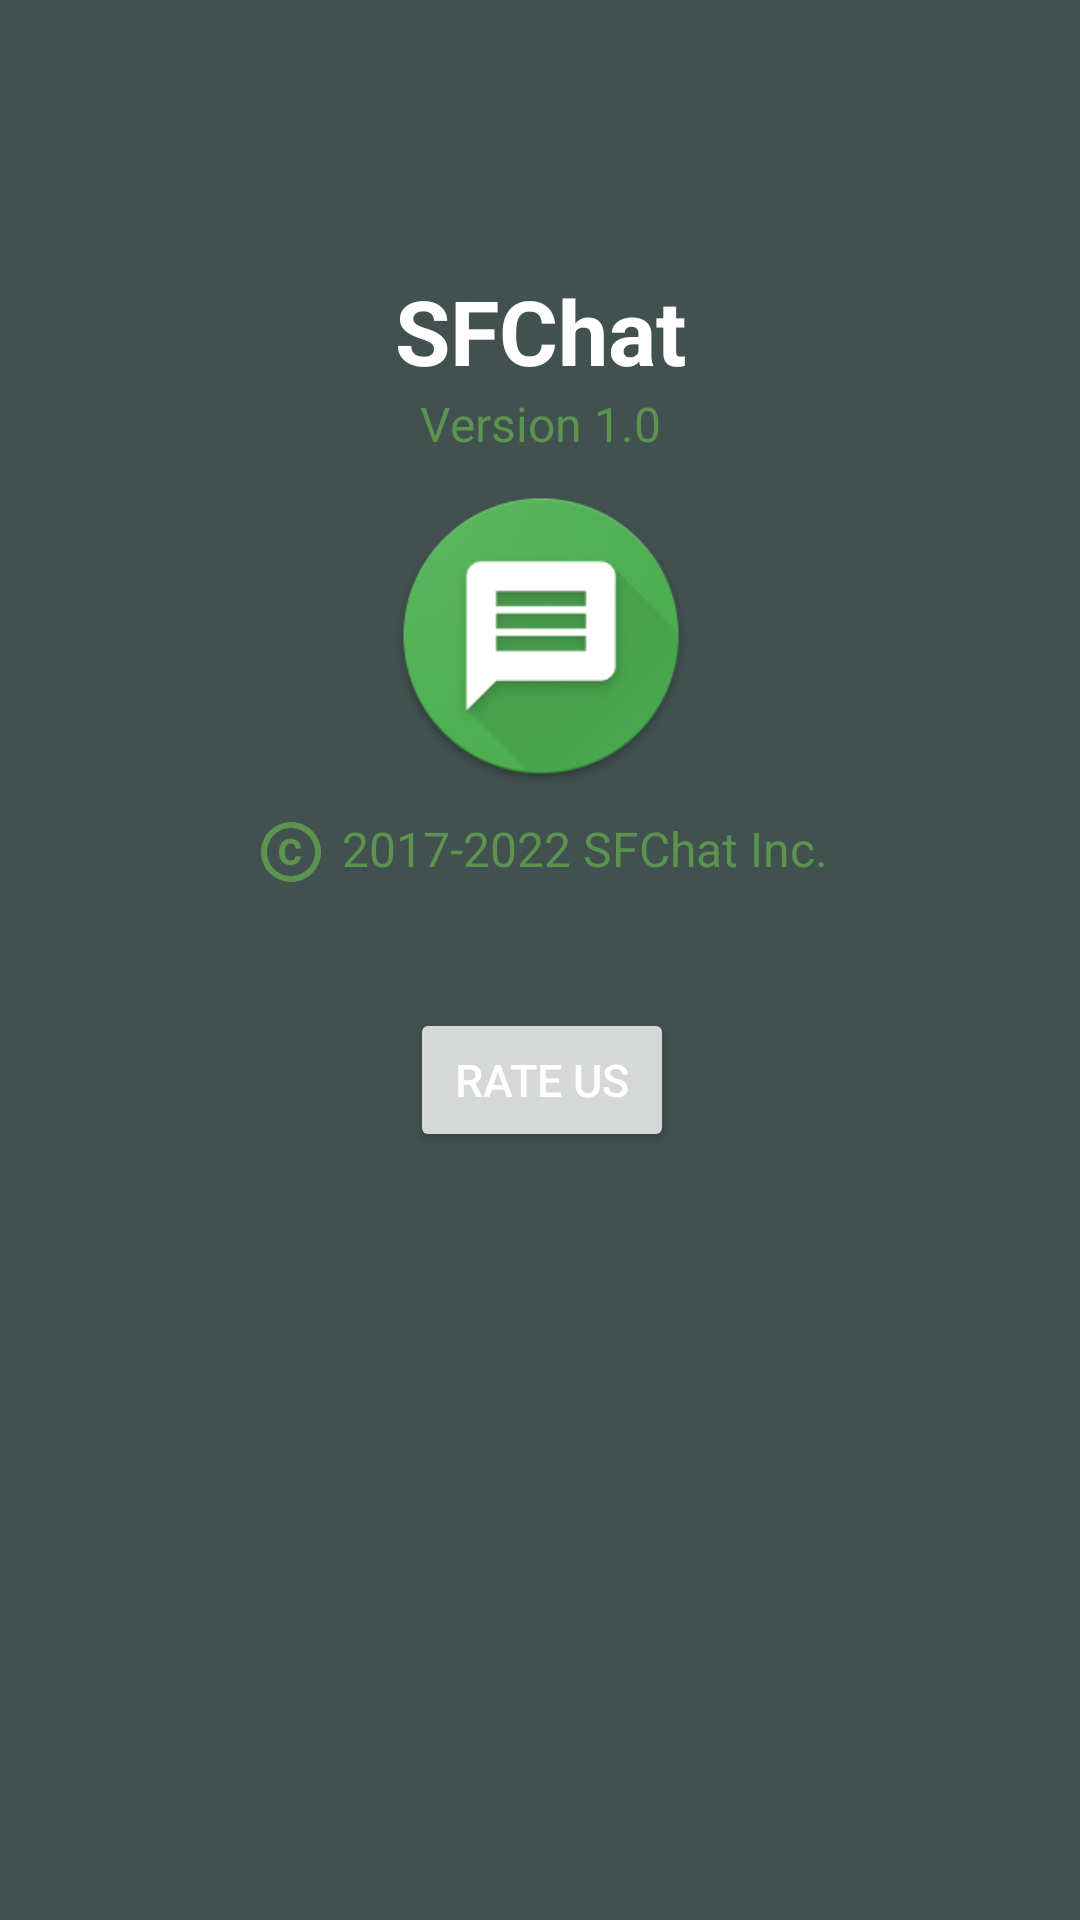

Layout XML and referenced resources for this Android screen:
<!-- AndroidManifest.xml: application theme Theme.SFChat -->
<!-- res/layout/activity_about.xml -->
<?xml version="1.0" encoding="utf-8"?>
<androidx.constraintlayout.widget.ConstraintLayout xmlns:android="http://schemas.android.com/apk/res/android"
    xmlns:app="http://schemas.android.com/apk/res-auto"
    xmlns:tools="http://schemas.android.com/tools"
    android:layout_width="match_parent"
    android:layout_height="match_parent"
    android:background="#41514F"
    tools:context=".activities.AboutActivity">

    <TextView
        android:id="@+id/textView3"
        android:layout_width="wrap_content"
        android:layout_height="wrap_content"
        android:text="@string/app_name"
        android:textSize="30sp"
        android:textColor="@color/white"
        android:textStyle="bold"
        app:layout_constraintBottom_toBottomOf="parent"
        app:layout_constraintEnd_toEndOf="parent"
        app:layout_constraintStart_toStartOf="parent"
        app:layout_constraintTop_toTopOf="parent"
        app:layout_constraintVertical_bias=".15" />

    <TextView
        android:id="@+id/textView4"
        android:layout_width="wrap_content"
        android:layout_height="wrap_content"
        android:text="Version 1.0"
        android:textColor="#5B934F"
        android:textSize="16sp"
        app:layout_constraintEnd_toEndOf="@+id/textView3"
        app:layout_constraintStart_toStartOf="@+id/textView3"
        app:layout_constraintTop_toBottomOf="@+id/textView3" />

    <ImageView
        android:id="@+id/imageView"
        android:layout_width="100dp"
        android:layout_height="100dp"
        android:layout_marginTop="10dp"
        android:src="@drawable/rndlogo"
        app:layout_constraintEnd_toEndOf="@+id/textView4"
        app:layout_constraintStart_toStartOf="@+id/textView4"
        app:layout_constraintTop_toBottomOf="@+id/textView4" />

    <TextView
        android:id="@+id/textView5"
        android:layout_width="wrap_content"
        android:layout_height="wrap_content"
        android:text="2017-2022 SFChat Inc."
        android:textColor="#5B934F"
        android:textSize="16sp"
        android:layout_marginTop="10dp"
        android:drawableStart="@drawable/ic_baseline_copyright_24"
        android:drawablePadding="5dp"
        app:layout_constraintEnd_toEndOf="@+id/imageView"
        app:layout_constraintStart_toStartOf="@+id/imageView"
        app:layout_constraintTop_toBottomOf="@+id/imageView" />

    <Button
        android:id="@+id/rateUs"
        android:layout_width="wrap_content"
        android:layout_height="wrap_content"
        android:text="Rate Us"
        android:textColor="#FFFFFF"
        android:textSize="15sp"
        android:padding="5dp"
        app:layout_constraintEnd_toEndOf="@+id/textView5"
        app:layout_constraintStart_toStartOf="@+id/textView5"
        app:layout_constraintTop_toBottomOf="@+id/textView5"
        android:layout_marginTop="40dp"/>
</androidx.constraintlayout.widget.ConstraintLayout>
<!-- resources referenced by this layout -->
<resources>
  <color name="white">#FFFFFFFF</color>
  <!-- drawable ic_baseline_copyright_24 (drawable) -->
  <vector android:height="24dp" android:tint="#5B934F"
      android:viewportHeight="24" android:viewportWidth="24"
      android:width="24dp" xmlns:android="http://schemas.android.com/apk/res/android">
      <path android:fillColor="@android:color/white" android:pathData="M11.88,9.14c1.28,0.06 1.61,1.15 1.63,1.66h1.79c-0.08,-1.98 -1.49,-3.19 -3.45,-3.19C9.64,7.61 8,9 8,12.14c0,1.94 0.93,4.24 3.84,4.24c2.22,0 3.41,-1.65 3.44,-2.95h-1.79c-0.03,0.59 -0.45,1.38 -1.63,1.44C10.55,14.83 10,13.81 10,12.14C10,9.25 11.28,9.16 11.88,9.14zM12,2C6.48,2 2,6.48 2,12s4.48,10 10,10s10,-4.48 10,-10S17.52,2 12,2zM12,20c-4.41,0 -8,-3.59 -8,-8s3.59,-8 8,-8s8,3.59 8,8S16.41,20 12,20z"/>
  </vector>
  <!-- drawable rndlogo: png bitmap (drawable, 19267 bytes) -->
  <string name="app_name">SFChat</string>
  <style name="Theme.SFChat" parent="Theme.MaterialComponents.DayNight.DarkActionBar">
          
          <item name="colorPrimary">@color/green</item>
          <item name="colorPrimaryVariant">@color/greenDark</item>
          <item name="colorOnPrimary">@color/white</item>
          
          <item name="colorSecondary">@color/teal_200</item>
          <item name="colorSecondaryVariant">@color/teal_700</item>
          <item name="colorOnSecondary">@color/black</item>
          
          <item name="android:statusBarColor" tools:targetApi="l">?attr/colorPrimaryVariant</item>
          
      </style>
  <color name="green">#43BA14</color>
  <color name="greenDark">#3B9319</color>
  <color name="teal_200">#FF03DAC5</color>
  <color name="teal_700">#FF018786</color>
  <color name="black">#FF000000</color>
</resources>
